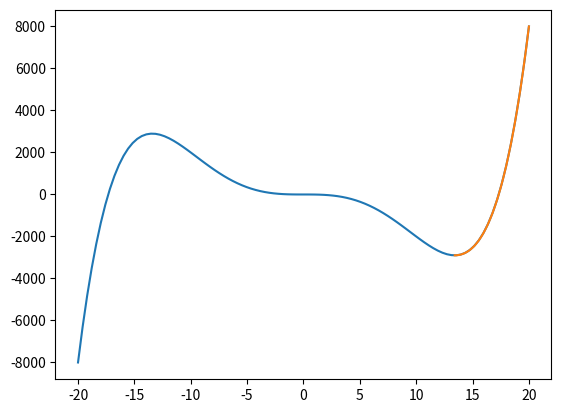

The script that saved this image:
# Author    :   Gu-hwan Bae
# Summary   :   Find a local minima by using gradient descent.

import numpy as np
import matplotlib.pyplot as plt

def gradientDescent(init, df, step, precision, max_iters):
    cur = init
    diff = 1
    iters = 0
    trace = []
    while diff > precision and iters < max_iters:
        trace += [cur]
        prev = cur
        cur -= step * df(prev)
        diff = abs(cur - prev)
        iters += 1
    return cur, trace

f = lambda x: 0.01*x**5 - 3*x**3
df = lambda x: 0.05*x**4 - 9*x**2
init_x = 20
step = 1e-5
precision = 1e-9
max_iters = 10000

lm, trace = gradientDescent(init_x, df, step, precision, max_iters)

trace = np.asarray(trace)

x = np.linspace(-20, 20, 100)

plt.plot(x, f(x))
plt.plot(trace, f(trace))
plt.show()

print('Local minimum = lm =', lm)
print('f(lm) =', f(lm))
print('df(lm) =', df(lm))

